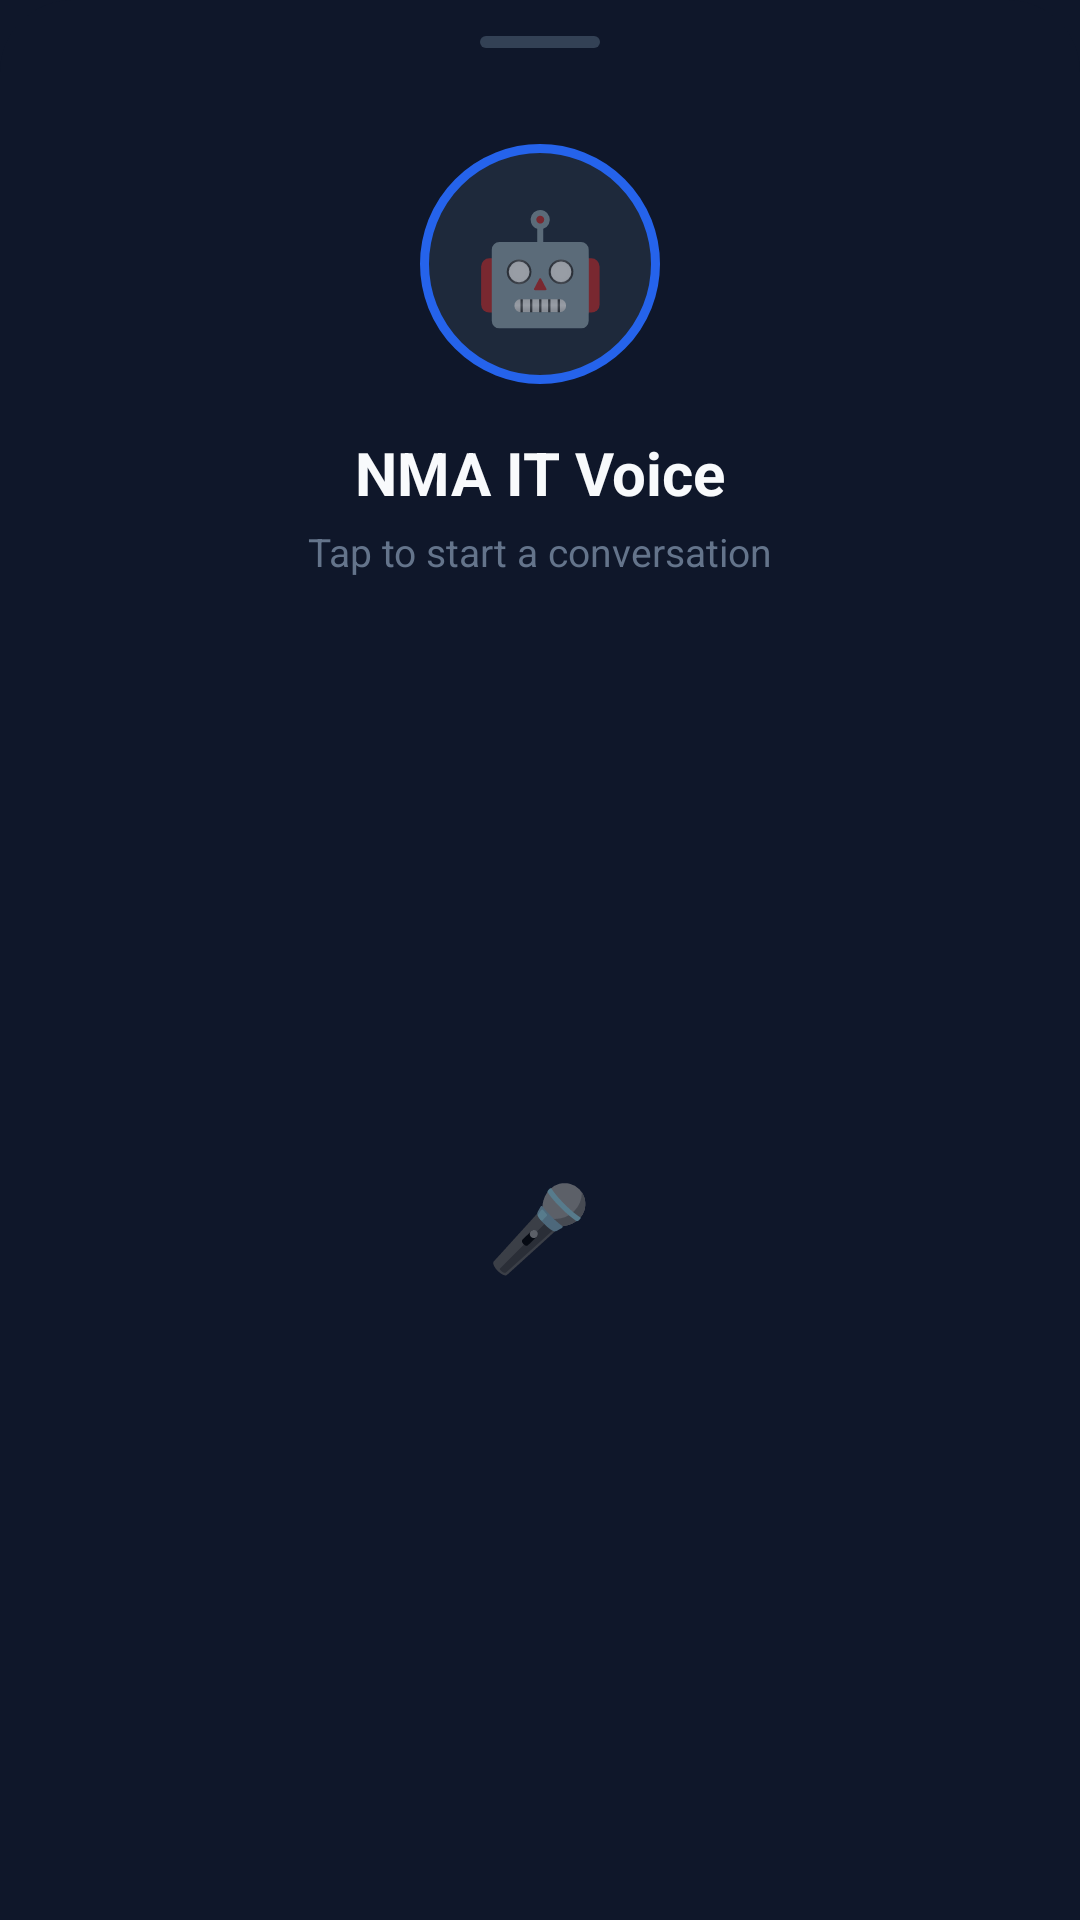

Here is an Android app screen rendered from its layout file. Give the layout XML and the strings, colors and styles it references.
<!-- AndroidManifest.xml: application theme Theme.NMAIT -->
<!-- res/layout/fragment_vapi_bottom_sheet.xml -->
<?xml version="1.0" encoding="utf-8"?>
<androidx.constraintlayout.widget.ConstraintLayout xmlns:android="http://schemas.android.com/apk/res/android"
    xmlns:app="http://schemas.android.com/apk/res-auto"
    android:layout_width="match_parent"
    android:layout_height="wrap_content"
    android:background="@drawable/bottom_sheet_bg_rounded"
    android:minHeight="420dp">

    
    <View
        android:id="@+id/handle"
        android:layout_width="40dp"
        android:layout_height="4dp"
        android:layout_marginTop="12dp"
        android:background="@drawable/bottom_sheet_handle"
        app:layout_constraintEnd_toEndOf="parent"
        app:layout_constraintStart_toStartOf="parent"
        app:layout_constraintTop_toTopOf="parent" />

    
    <ImageView
        android:id="@+id/pulseRingOuter"
        android:layout_width="120dp"
        android:layout_height="120dp"
        android:src="@drawable/vapi_pulse_ring_outer"
        android:visibility="gone"
        android:alpha="0.4"
        app:layout_constraintBottom_toBottomOf="@id/avatarContainer"
        app:layout_constraintEnd_toEndOf="@id/avatarContainer"
        app:layout_constraintStart_toStartOf="@id/avatarContainer"
        app:layout_constraintTop_toTopOf="@id/avatarContainer" />

    <ImageView
        android:id="@+id/pulseRingInner"
        android:layout_width="100dp"
        android:layout_height="100dp"
        android:src="@drawable/vapi_pulse_ring"
        android:visibility="gone"
        android:alpha="0.6"
        app:layout_constraintBottom_toBottomOf="@id/avatarContainer"
        app:layout_constraintEnd_toEndOf="@id/avatarContainer"
        app:layout_constraintStart_toStartOf="@id/avatarContainer"
        app:layout_constraintTop_toTopOf="@id/avatarContainer" />

    
    <LinearLayout
        android:id="@+id/avatarContainer"
        android:layout_width="80dp"
        android:layout_height="80dp"
        android:layout_marginTop="32dp"
        android:background="@drawable/vapi_avatar_bg"
        android:gravity="center"
        app:layout_constraintEnd_toEndOf="parent"
        app:layout_constraintStart_toStartOf="parent"
        app:layout_constraintTop_toBottomOf="@id/handle">

        <TextView
            android:id="@+id/avatarIcon"
            android:layout_width="wrap_content"
            android:layout_height="wrap_content"
            android:text="🤖"
            android:textSize="36sp" />
    </LinearLayout>

    
    <TextView
        android:id="@+id/assistantName"
        android:layout_width="wrap_content"
        android:layout_height="wrap_content"
        android:layout_marginTop="16dp"
        android:text="NMA IT Voice"
        android:textColor="#F8FAFC"
        android:textSize="20sp"
        android:textStyle="bold"
        app:layout_constraintEnd_toEndOf="parent"
        app:layout_constraintStart_toStartOf="parent"
        app:layout_constraintTop_toBottomOf="@id/avatarContainer" />

    
    <TextView
        android:id="@+id/statusText"
        android:layout_width="wrap_content"
        android:layout_height="wrap_content"
        android:layout_marginTop="4dp"
        android:text="Tap to start a conversation"
        android:textColor="#64748B"
        android:textSize="13sp"
        app:layout_constraintEnd_toEndOf="parent"
        app:layout_constraintStart_toStartOf="parent"
        app:layout_constraintTop_toBottomOf="@id/assistantName" />

    
    <androidx.cardview.widget.CardView
        android:id="@+id/transcriptCard"
        android:layout_width="0dp"
        android:layout_height="0dp"
        android:layout_marginHorizontal="24dp"
        android:layout_marginTop="24dp"
        android:visibility="gone"
        app:cardBackgroundColor="#1E293B"
        app:cardCornerRadius="16dp"
        app:cardElevation="0dp"
        app:layout_constraintBottom_toTopOf="@id/volumeRow"
        app:layout_constraintEnd_toEndOf="parent"
        app:layout_constraintStart_toStartOf="parent"
        app:layout_constraintTop_toBottomOf="@id/statusText">

        <ScrollView
            android:layout_width="match_parent"
            android:layout_height="match_parent"
            android:padding="16dp">

            <TextView
                android:id="@+id/transcriptText"
                android:layout_width="match_parent"
                android:layout_height="wrap_content"
                android:gravity="center"
                android:textColor="#E2E8F0"
                android:textSize="15sp"
                android:lineSpacingExtra="6sp" />
        </ScrollView>
    </androidx.cardview.widget.CardView>

    
    <LinearLayout
        android:id="@+id/volumeRow"
        android:layout_width="0dp"
        android:layout_height="wrap_content"
        android:layout_marginHorizontal="36dp"
        android:layout_marginTop="16dp"
        android:gravity="center"
        android:orientation="horizontal"
        android:paddingVertical="6dp"
        android:paddingHorizontal="12dp"
        android:background="@drawable/vapi_volume_bg"
        android:visibility="gone"
        app:layout_constraintEnd_toEndOf="parent"
        app:layout_constraintStart_toStartOf="parent"
        app:layout_constraintTop_toBottomOf="@id/transcriptCard"
        app:layout_constraintBottom_toTopOf="@id/controlBar">

        <ImageView
            android:layout_width="18dp"
            android:layout_height="18dp"
            android:src="@drawable/ic_volume"
            android:tint="#94A3B8"
            android:layout_marginEnd="10dp" />

        <SeekBar
            android:id="@+id/volumeSlider"
            android:layout_width="0dp"
            android:layout_height="wrap_content"
            android:layout_weight="1"
            android:max="100"
            android:progress="90"
            android:thumbTint="#2563EB"
            android:progressTint="#2563EB"
            android:progressBackgroundTint="#334155" />

        <TextView
            android:id="@+id/volumePercent"
            android:layout_width="32dp"
            android:layout_height="wrap_content"
            android:text="90%"
            android:textColor="#94A3B8"
            android:textSize="11sp"
            android:gravity="end"
            android:layout_marginStart="8dp" />
    </LinearLayout>

    
    <LinearLayout
        android:id="@+id/controlBar"
        android:layout_width="0dp"
        android:layout_height="wrap_content"
        android:layout_marginHorizontal="24dp"
        android:layout_marginTop="16dp"
        android:gravity="center"
        android:orientation="horizontal"
        android:paddingBottom="32dp"
        app:layout_constraintBottom_toBottomOf="parent"
        app:layout_constraintEnd_toEndOf="parent"
        app:layout_constraintStart_toStartOf="parent"
        app:layout_constraintTop_toBottomOf="@id/volumeRow">

        
        <LinearLayout
            android:id="@+id/startStopButton"
            android:layout_width="64dp"
            android:layout_height="64dp"
            android:gravity="center"
            android:background="@drawable/vapi_start_bg"
            android:clickable="true"
            android:focusable="true"
            android:foreground="?attr/selectableItemBackgroundBorderless">

            <TextView
                android:id="@+id/startStopIcon"
                android:layout_width="wrap_content"
                android:layout_height="wrap_content"
                android:text="🎤"
                android:textSize="28sp" />
        </LinearLayout>

        
        <ImageButton
            android:id="@+id/speakerButton"
            android:layout_width="44dp"
            android:layout_height="44dp"
            android:layout_marginStart="12dp"
            android:background="@drawable/vapi_small_btn_bg"
            android:contentDescription="Speaker"
            android:src="@drawable/ic_speaker"
            android:tint="#22C55E"
            android:visibility="gone" />

        
        <ImageButton
            android:id="@+id/muteButton"
            android:layout_width="44dp"
            android:layout_height="44dp"
            android:layout_marginStart="12dp"
            android:background="@drawable/vapi_small_btn_bg"
            android:contentDescription="Mute"
            android:src="@drawable/ic_mic"
            android:tint="#64748B"
            android:visibility="gone" />

        
        <ImageButton
            android:id="@+id/closeButton"
            android:layout_width="44dp"
            android:layout_height="44dp"
            android:layout_marginStart="12dp"
            android:background="@drawable/vapi_small_btn_bg"
            android:contentDescription="Close"
            android:src="@drawable/ic_close"
            android:tint="#64748B"
            android:visibility="gone" />
    </LinearLayout>

</androidx.constraintlayout.widget.ConstraintLayout>
<!-- resources referenced by this layout -->
<resources>
  <!-- drawable bottom_sheet_bg_rounded (drawable) -->
  <?xml version="1.0" encoding="utf-8"?>
  <shape xmlns:android="http://schemas.android.com/apk/res/android">
      <solid android:color="#0F172A" />
      <corners
          android:topLeftRadius="24dp"
          android:topRightRadius="24dp" />
  </shape>
  <!-- drawable bottom_sheet_handle (drawable) -->
  <?xml version="1.0" encoding="utf-8"?>
  <shape xmlns:android="http://schemas.android.com/apk/res/android">
      <solid android:color="#334155" />
      <corners android:radius="2dp" />
  </shape>
  <!-- drawable ic_close (drawable) -->
  <?xml version="1.0" encoding="utf-8"?>
  <vector xmlns:android="http://schemas.android.com/apk/res/android"
      android:width="24dp"
      android:height="24dp"
      android:viewportWidth="24"
      android:viewportHeight="24">
      <path
          android:fillColor="#FFFFFF"
          android:pathData="M19,6.41L17.59,5L12,10.59L6.41,5L5,6.41L10.59,12L5,17.59L6.41,19L12,13.41L17.59,19L19,17.59L13.41,12Z" />
  </vector>
  <!-- drawable ic_mic (drawable) -->
  <?xml version="1.0" encoding="utf-8"?>
  <vector xmlns:android="http://schemas.android.com/apk/res/android"
      android:width="24dp"
      android:height="24dp"
      android:viewportWidth="24"
      android:viewportHeight="24">
      <path
          android:fillColor="#FFFFFF"
          android:pathData="M12,14A3,3 0 0,0 15,11V5A3,3 0 0,0 9,5V11A3,3 0 0,0 12,14M17,11A5,5 0 0,1 12,16A5,5 0 0,1 7,11H5A7,7 0 0,0 11,17.93V21H13V17.93A7,7 0 0,0 19,11H17M12,2A1,1 0 0,0 11,3V5A1,1 0 0,0 12,6A1,1 0 0,0 13,5V3A1,1 0 0,0 12,2Z" />
  </vector>
  <!-- drawable ic_volume (drawable) -->
  <?xml version="1.0" encoding="utf-8"?>
  <vector xmlns:android="http://schemas.android.com/apk/res/android"
      android:width="24dp"
      android:height="24dp"
      android:viewportWidth="24"
      android:viewportHeight="24">
      <path
          android:fillColor="#94A3B8"
          android:pathData="M3,9v6h4l5,5V4L7,9H3zm13.5,3c0,-1.77 -1.02,-3.29 -2.5,-4.03v8.05c1.48,-0.73 2.5,-2.25 2.5,-4.02zM14,3.23v2.06c2.89,0.86 5,3.54 5,6.71s-2.11,5.85 -5,6.71v2.06c4.01,-0.91 7,-4.49 7,-8.77s-2.99,-7.86 -7,-8.77z" />
  </vector>
  <!-- drawable vapi_avatar_bg (drawable) -->
  <?xml version="1.0" encoding="utf-8"?>
  <shape xmlns:android="http://schemas.android.com/apk/res/android"
      android:shape="oval">
      <solid android:color="#1E293B" />
      <stroke android:width="3dp" android:color="#2563EB" />
  </shape>
  <!-- drawable vapi_pulse_ring (drawable) -->
  <?xml version="1.0" encoding="utf-8"?>
  <shape xmlns:android="http://schemas.android.com/apk/res/android"
      android:shape="oval">
      <solid android:color="#00000000" />
      <stroke android:width="2dp" android:color="#22C55E" />
      <size android:width="120dp" android:height="120dp" />
  </shape>
  <!-- drawable vapi_pulse_ring_outer (drawable) -->
  <?xml version="1.0" encoding="utf-8"?>
  <shape xmlns:android="http://schemas.android.com/apk/res/android"
      android:shape="oval">
      <solid android:color="#00000000" />
      <stroke android:width="2dp" android:color="#22C55E" />
      <size android:width="140dp" android:height="140dp" />
  </shape>
  <!-- drawable vapi_volume_bg (drawable) -->
  <?xml version="1.0" encoding="utf-8"?>
  <shape xmlns:android="http://schemas.android.com/apk/res/android">
      <solid android:color="#1E293B" />
      <corners android:radius="12dp" />
      <padding android:left="8dp" android:right="8dp" android:top="4dp" android:bottom="4dp" />
  </shape>
  <style name="Theme.NMAIT" parent="Theme.AppCompat.DayNight.NoActionBar">
          <item name="android:statusBarColor">#0F172A</item>
          <item name="android:navigationBarColor">#0F172A</item>
          <item name="android:windowBackground">#0F172A</item>
          <item name="colorPrimary">#2563EB</item>
          <item name="colorPrimaryDark">#0F172A</item>
          <item name="colorAccent">#2563EB</item>
      </style>
</resources>
